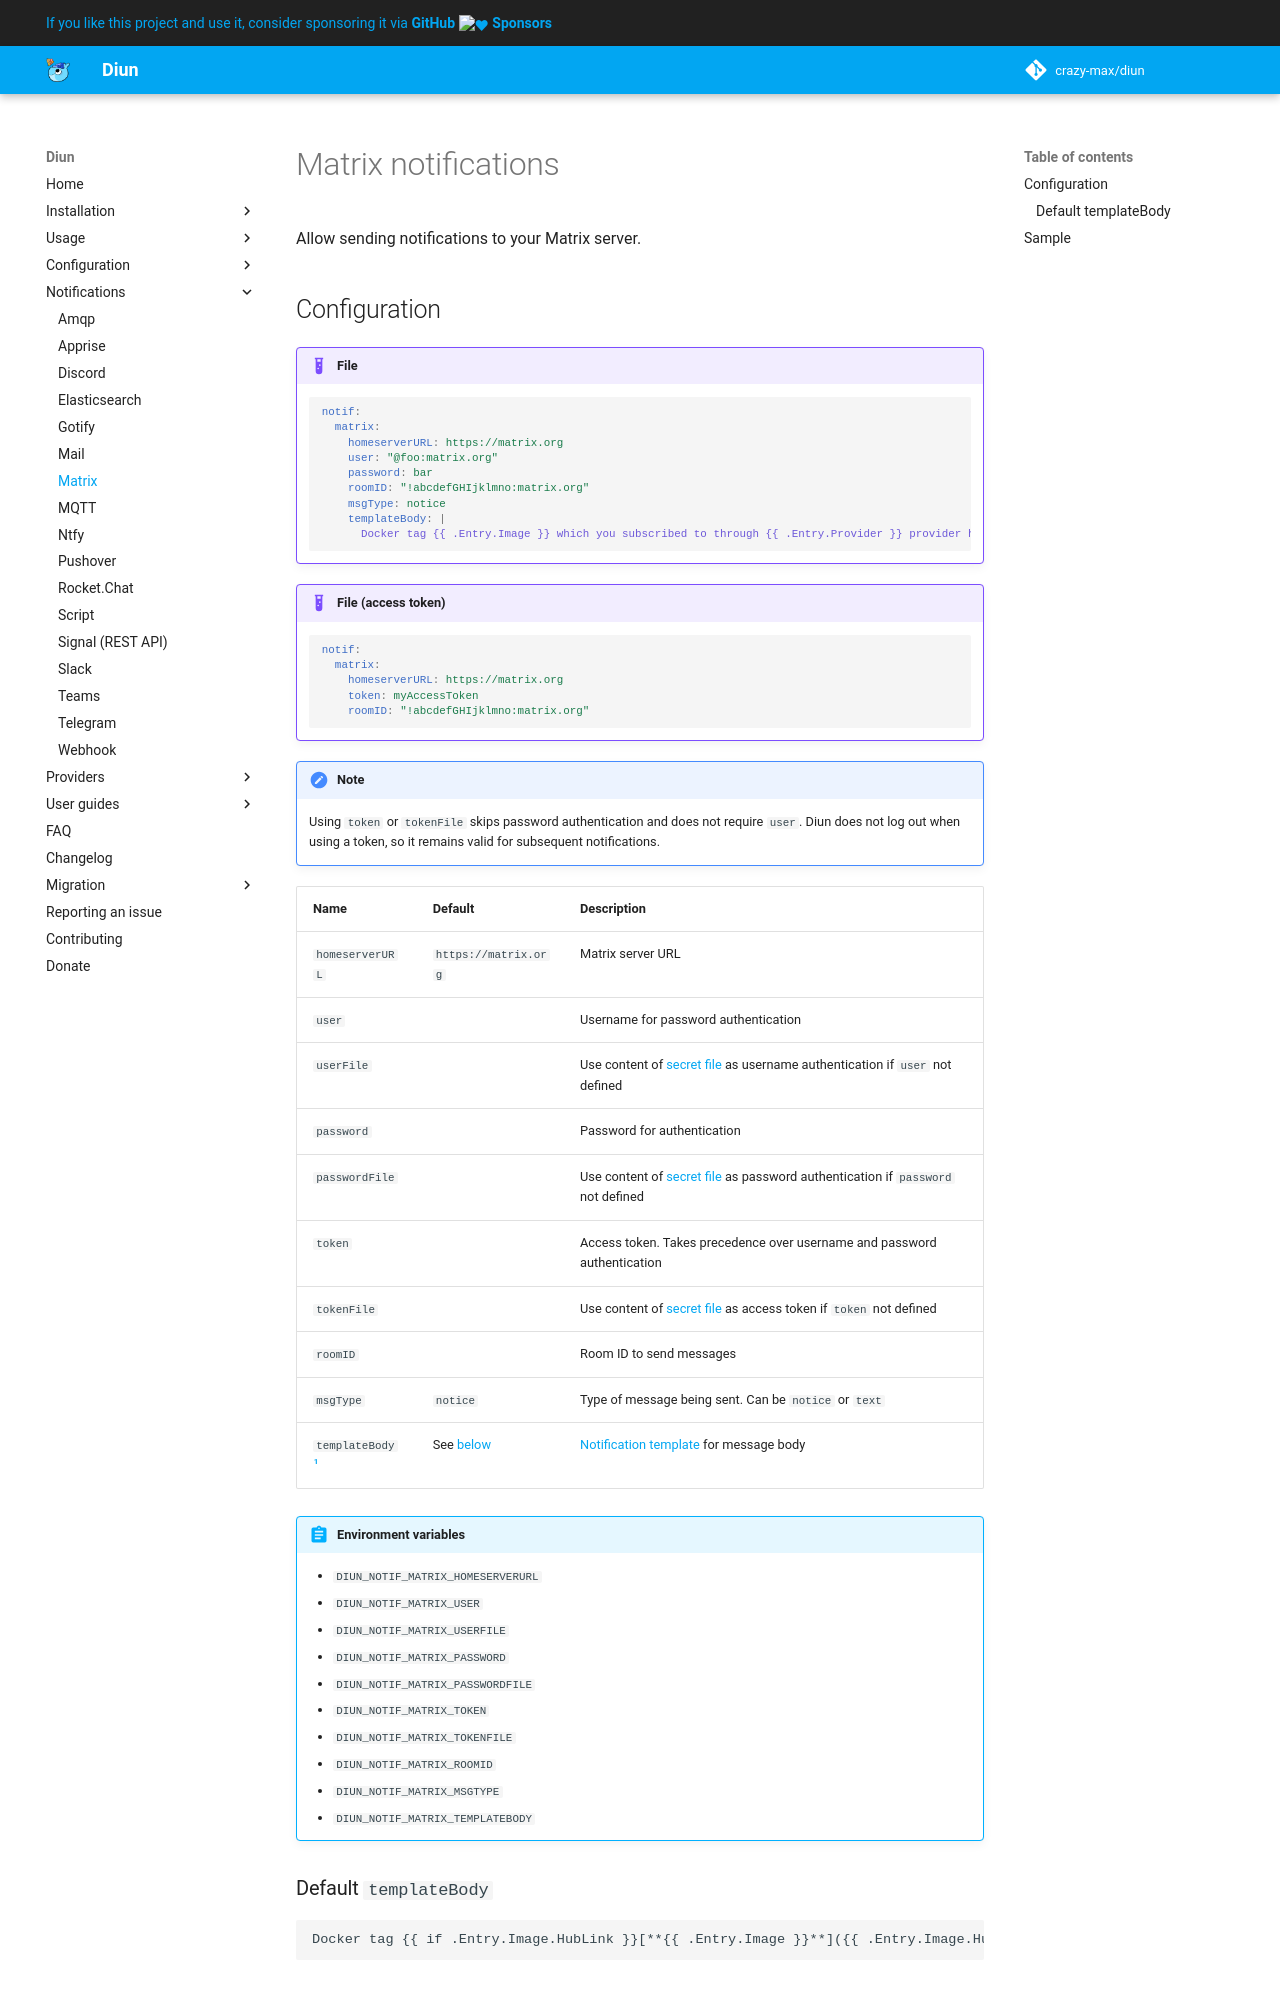

repository: crazy-max/diun · page: notif/matrix/index.html · generator: mkdocs

# Matrix notifications

Allow sending notifications to your Matrix server.

## Configuration

!!! example "File"
    ```yaml
    notif:
      matrix:
        homeserverURL: https://matrix.org
        user: "@foo:matrix.org"
        password: bar
        roomID: "!abcdefGHIjklmno:matrix.org"
        msgType: notice
        templateBody: |
          Docker tag {{ .Entry.Image }} which you subscribed to through {{ .Entry.Provider }} provider has been released.
    ```

!!! example "File (access token)"
    ```yaml
    notif:
      matrix:
        homeserverURL: https://matrix.org
        token: myAccessToken
        roomID: "!abcdefGHIjklmno:matrix.org"
    ```

!!! note
    Using `token` or `tokenFile` skips password authentication and does not
    require `user`. Diun does not log out when using a token, so it remains
    valid for subsequent notifications.
